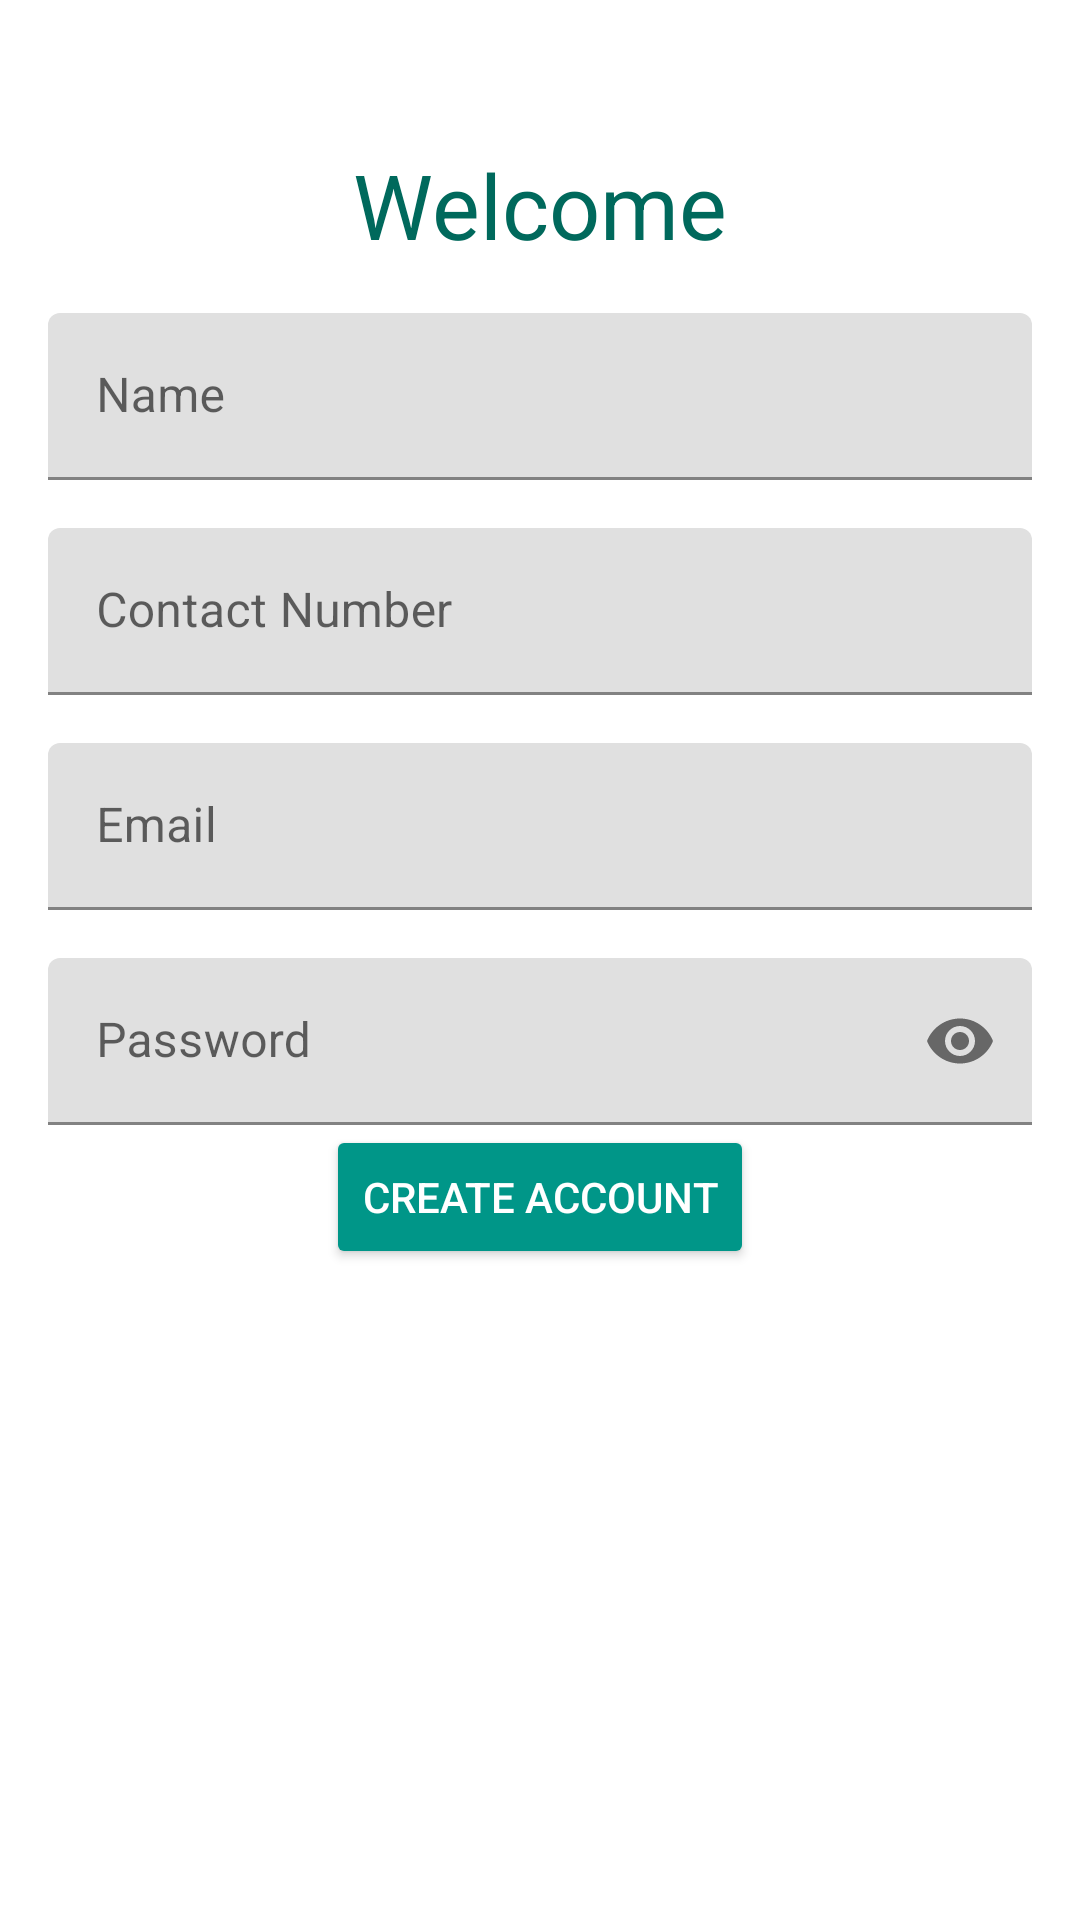

Android layout source for this screen:
<!-- AndroidManifest.xml: application theme AppTheme -->
<!-- res/layout/activity_create_account.xml -->
<?xml version="1.0" encoding="utf-8"?>
<androidx.constraintlayout.widget.ConstraintLayout xmlns:android="http://schemas.android.com/apk/res/android"
    xmlns:app="http://schemas.android.com/apk/res-auto"
    xmlns:tools="http://schemas.android.com/tools"
    android:layout_width="match_parent"
    android:layout_height="match_parent"
    tools:context=".CreateAccount">

    <ScrollView
        android:layout_width="match_parent"
        android:layout_height="match_parent">

        <LinearLayout
            android:layout_width="match_parent"
            android:layout_height="wrap_content"
            android:gravity="center_horizontal"
            android:padding="16dp"
            android:orientation="vertical" >

            <TextView
                android:id="@+id/textView"
                android:layout_width="wrap_content"
                android:layout_height="wrap_content"
                android:layout_marginTop="32dp"
                android:text="Welcome"
                android:textColor="@color/colorPrimaryDark"
                android:textSize="30sp" />

            <com.google.android.material.textfield.TextInputLayout
                android:layout_width="match_parent"
                android:layout_height="wrap_content"
                android:paddingTop="@dimen/formVaueTopPadding">

                <com.google.android.material.textfield.TextInputEditText
                    android:id="@+id/name"
                    android:layout_width="match_parent"
                    android:layout_height="wrap_content"
                    android:hint="Name" />
            </com.google.android.material.textfield.TextInputLayout>

            <com.google.android.material.textfield.TextInputLayout
                android:layout_width="match_parent"
                android:layout_height="wrap_content"
                android:paddingTop="@dimen/formVaueTopPadding">

                <com.google.android.material.textfield.TextInputEditText
                    android:id="@+id/contactNo"
                    android:layout_width="match_parent"
                    android:layout_height="wrap_content"
                    android:hint="Contact Number"
                    android:inputType="number" />
            </com.google.android.material.textfield.TextInputLayout>

            <com.google.android.material.textfield.TextInputLayout
                android:layout_width="match_parent"
                android:layout_height="wrap_content"
                android:paddingTop="@dimen/formVaueTopPadding">

                <com.google.android.material.textfield.TextInputEditText
                    android:id="@+id/email_create"
                    android:layout_width="match_parent"
                    android:layout_height="wrap_content"
                    android:hint="Email" />
            </com.google.android.material.textfield.TextInputLayout>

            <com.google.android.material.textfield.TextInputLayout
                android:layout_width="match_parent"
                android:layout_height="wrap_content"
                android:paddingTop="@dimen/formVaueTopPadding"
                app:passwordToggleEnabled="true">

                <com.google.android.material.textfield.TextInputEditText
                    android:id="@+id/password_create"
                    android:layout_width="match_parent"
                    android:layout_height="wrap_content"
                    android:inputType="textPassword"
                    android:hint="Password" />
            </com.google.android.material.textfield.TextInputLayout>



            <Button
                android:id="@+id/button"
                android:layout_width="wrap_content"
                android:layout_height="wrap_content"
                android:backgroundTint="@color/colorAccent"
                android:textColor="#FFFFFF"
                android:text="Create Account"
                android:onClick="createAccount"
                android:textSize="14sp" />

        </LinearLayout>
    </ScrollView>
</androidx.constraintlayout.widget.ConstraintLayout>
<!-- resources referenced by this layout -->
<resources>
  <color name="colorAccent">#009688</color>
  <color name="colorPrimaryDark">#00695C</color>
  <dimen name="formVaueTopPadding">16dp</dimen>
  <style name="AppTheme" parent="Theme.MaterialComponents.Light.NoActionBar">
          
          <item name="colorPrimary">@color/colorPrimary</item>
          <item name="colorPrimaryDark">@color/colorPrimaryDark</item>
          <item name="colorAccent">@color/colorAccent</item>
      </style>
  <color name="colorPrimary">#00897B</color>
</resources>
